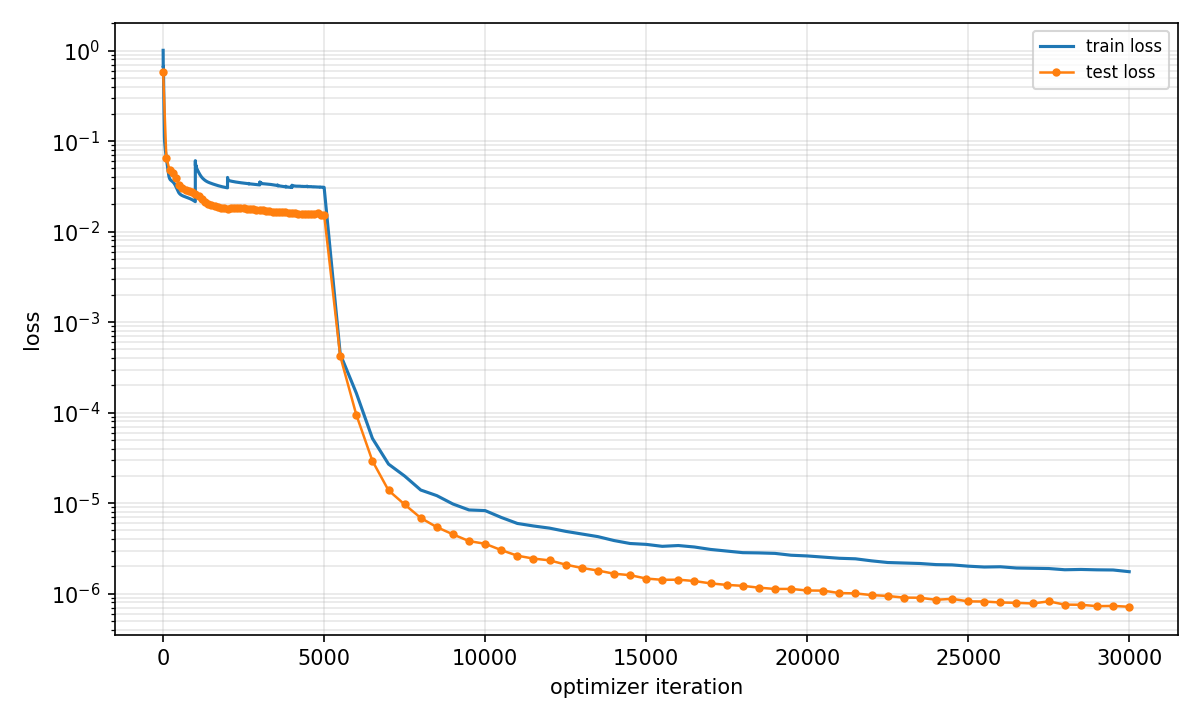

Values plotted in this chart, from the file beside it:
phase, iter, step, train_total, train_pde, train_high_bc, test_total, test_pde, test_high_bc, block_loss_before, block_loss_after, block_delta_weights, block_finite, block_num_steps
adam, 1, 1, 1.008, , , 0.5788, , , , , , , 
adam, 2, 2, 0.7769, , , nan, , , , , , , 
adam, 3, 3, 0.6703, , , nan, , , , , , , 
adam, 4, 4, 0.653, , , nan, , , , , , , 
adam, 5, 5, 0.6615, , , nan, , , , , , , 
adam, 6, 6, 0.6699, , , nan, , , , , , , 
adam, 7, 7, 0.6729, , , nan, , , , , , , 
adam, 8, 8, 0.6702, , , nan, , , , , , , 
adam, 9, 9, 0.6618, , , nan, , , , , , , 
adam, 10, 10, 0.6468, , , nan, , , , , , , 
adam, 11, 11, 0.6238, , , nan, , , , , , , 
adam, 12, 12, 0.592, , , nan, , , , , , , 
adam, 13, 13, 0.5518, , , nan, , , , , , , 
adam, 14, 14, 0.5065, , , nan, , , , , , , 
adam, 15, 15, 0.4631, , , nan, , , , , , , 
adam, 16, 16, 0.431, , , nan, , , , , , , 
adam, 17, 17, 0.4164, , , nan, , , , , , , 
adam, 18, 18, 0.4146, , , nan, , , , , , , 
adam, 19, 19, 0.4112, , , nan, , , , , , , 
adam, 20, 20, 0.3955, , , nan, , , , , , , 
adam, 21, 21, 0.3671, , , nan, , , , , , , 
adam, 22, 22, 0.333, , , nan, , , , , , , 
adam, 23, 23, 0.3019, , , nan, , , , , , , 
adam, 24, 24, 0.2794, , , nan, , , , , , , 
adam, 25, 25, 0.2656, , , nan, , , , , , , 
adam, 26, 26, 0.2564, , , nan, , , , , , , 
adam, 27, 27, 0.2472, , , nan, , , , , , , 
adam, 28, 28, 0.2349, , , nan, , , , , , , 
adam, 29, 29, 0.219, , , nan, , , , , , , 
adam, 30, 30, 0.201, , , nan, , , , , , , 
adam, 31, 31, 0.1834, , , nan, , , , , , , 
adam, 32, 32, 0.1688, , , nan, , , , , , , 
adam, 33, 33, 0.1583, , , nan, , , , , , , 
adam, 34, 34, 0.1514, , , nan, , , , , , , 
adam, 35, 35, 0.1459, , , nan, , , , , , , 
adam, 36, 36, 0.1401, , , nan, , , , , , , 
adam, 37, 37, 0.133, , , nan, , , , , , , 
adam, 38, 38, 0.125, , , nan, , , , , , , 
adam, 39, 39, 0.1175, , , nan, , , , , , , 
adam, 40, 40, 0.1116, , , nan, , , , , , , 
adam, 41, 41, 0.1079, , , nan, , , , , , , 
adam, 42, 42, 0.106, , , nan, , , , , , , 
adam, 43, 43, 0.1052, , , nan, , , , , , , 
adam, 44, 44, 0.1042, , , nan, , , , , , , 
adam, 45, 45, 0.1026, , , nan, , , , , , , 
adam, 46, 46, 0.1003, , , nan, , , , , , , 
adam, 47, 47, 0.09794, , , nan, , , , , , , 
adam, 48, 48, 0.09607, , , nan, , , , , , , 
adam, 49, 49, 0.09507, , , nan, , , , , , , 
adam, 50, 50, 0.09478, , , nan, , , , , , , 
adam, 51, 51, 0.09479, , , nan, , , , , , , 
adam, 52, 52, 0.09458, , , nan, , , , , , , 
adam, 53, 53, 0.0939, , , nan, , , , , , , 
adam, 54, 54, 0.09278, , , nan, , , , , , , 
adam, 55, 55, 0.0915, , , nan, , , , , , , 
adam, 56, 56, 0.09036, , , nan, , , , , , , 
adam, 57, 57, 0.08952, , , nan, , , , , , , 
adam, 58, 58, 0.08895, , , nan, , , , , , , 
adam, 59, 59, 0.08844, , , nan, , , , , , , 
adam, 60, 60, 0.08779, , , nan, , , , , , , 
... 4,990 more rows
